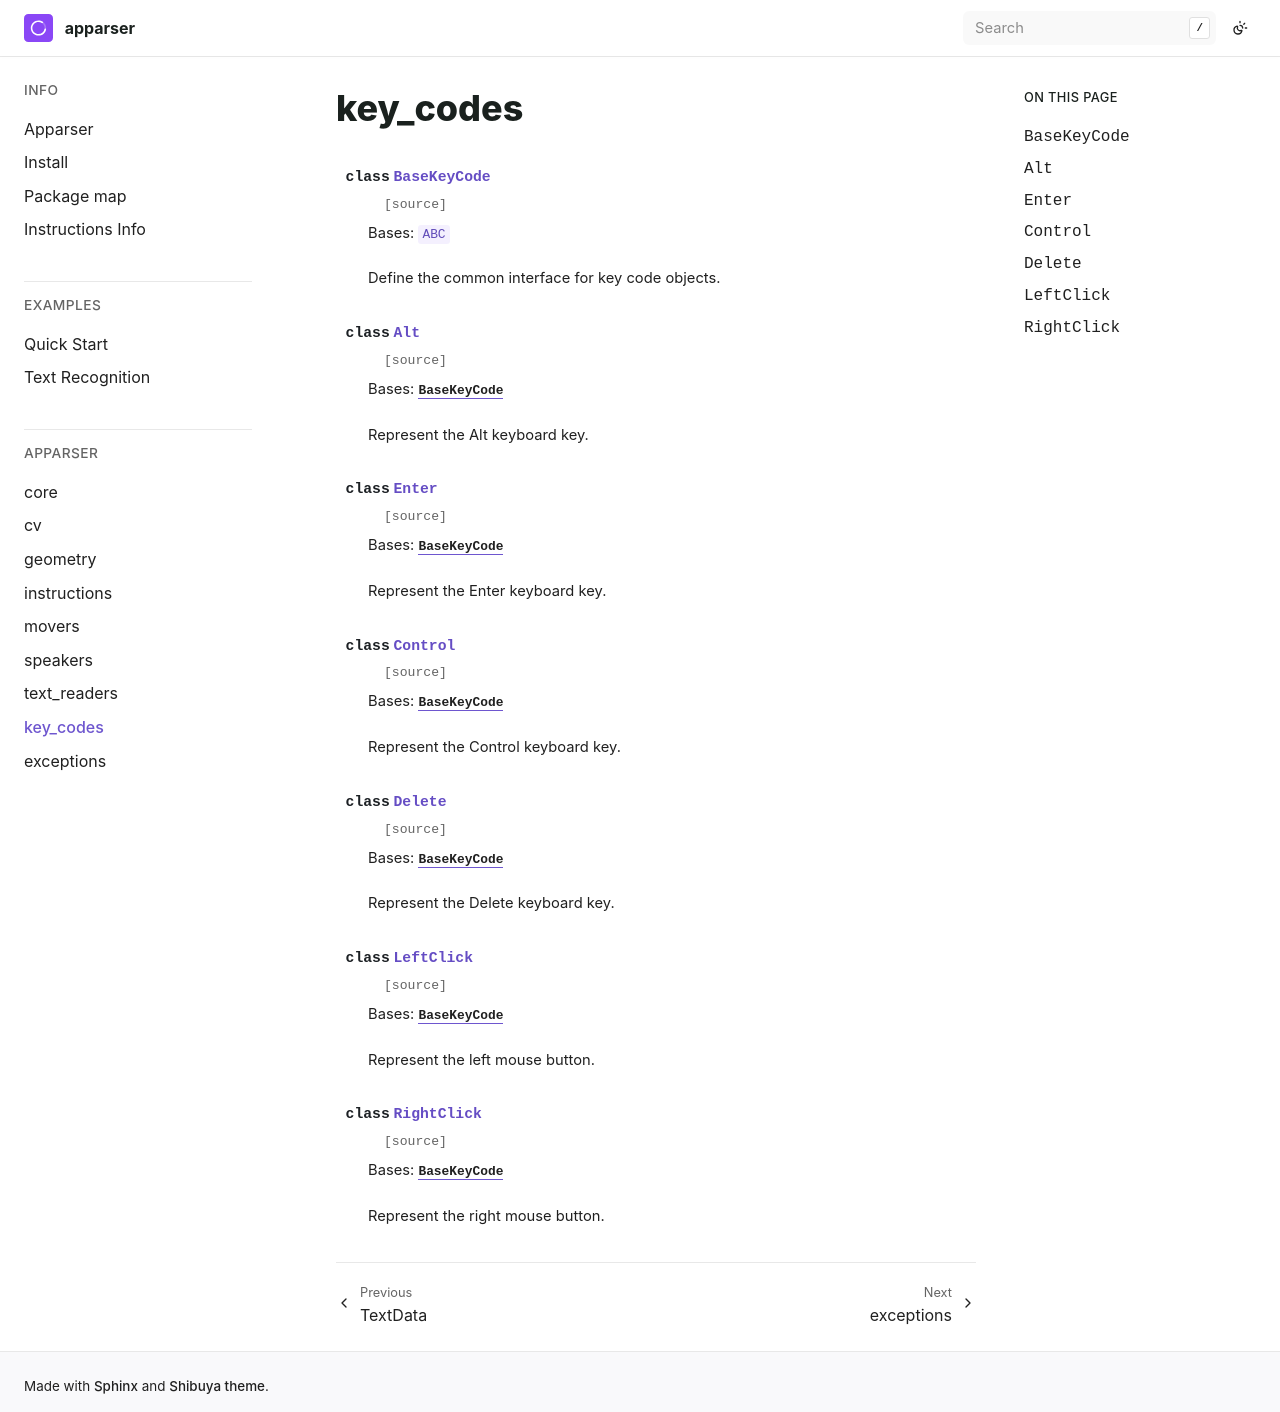

repository: apparser-development/apparser · page: api/key_codes/index.html · generator: sphinx

key_codes
==================

.. currentmodule:: apparser.key_codes

.. autoclass:: BaseKeyCode
   :members:
   :undoc-members:
   :show-inheritance:
   :member-order: bysource

.. autoclass:: Alt
   :members:
   :undoc-members:
   :show-inheritance:
   :member-order: bysource

.. autoclass:: Enter
   :members:
   :undoc-members:
   :show-inheritance:
   :member-order: bysource


.. autoclass:: Control
   :members:
   :undoc-members:
   :show-inheritance:
   :member-order: bysource

.. autoclass:: Delete
   :members:
   :undoc-members:
   :show-inheritance:
   :member-order: bysource

.. autoclass:: LeftClick
   :members:
   :undoc-members:
   :show-inheritance:
   :member-order: bysource

.. autoclass:: RightClick
   :members:
   :undoc-members:
   :show-inheritance:
   :member-order: bysource
